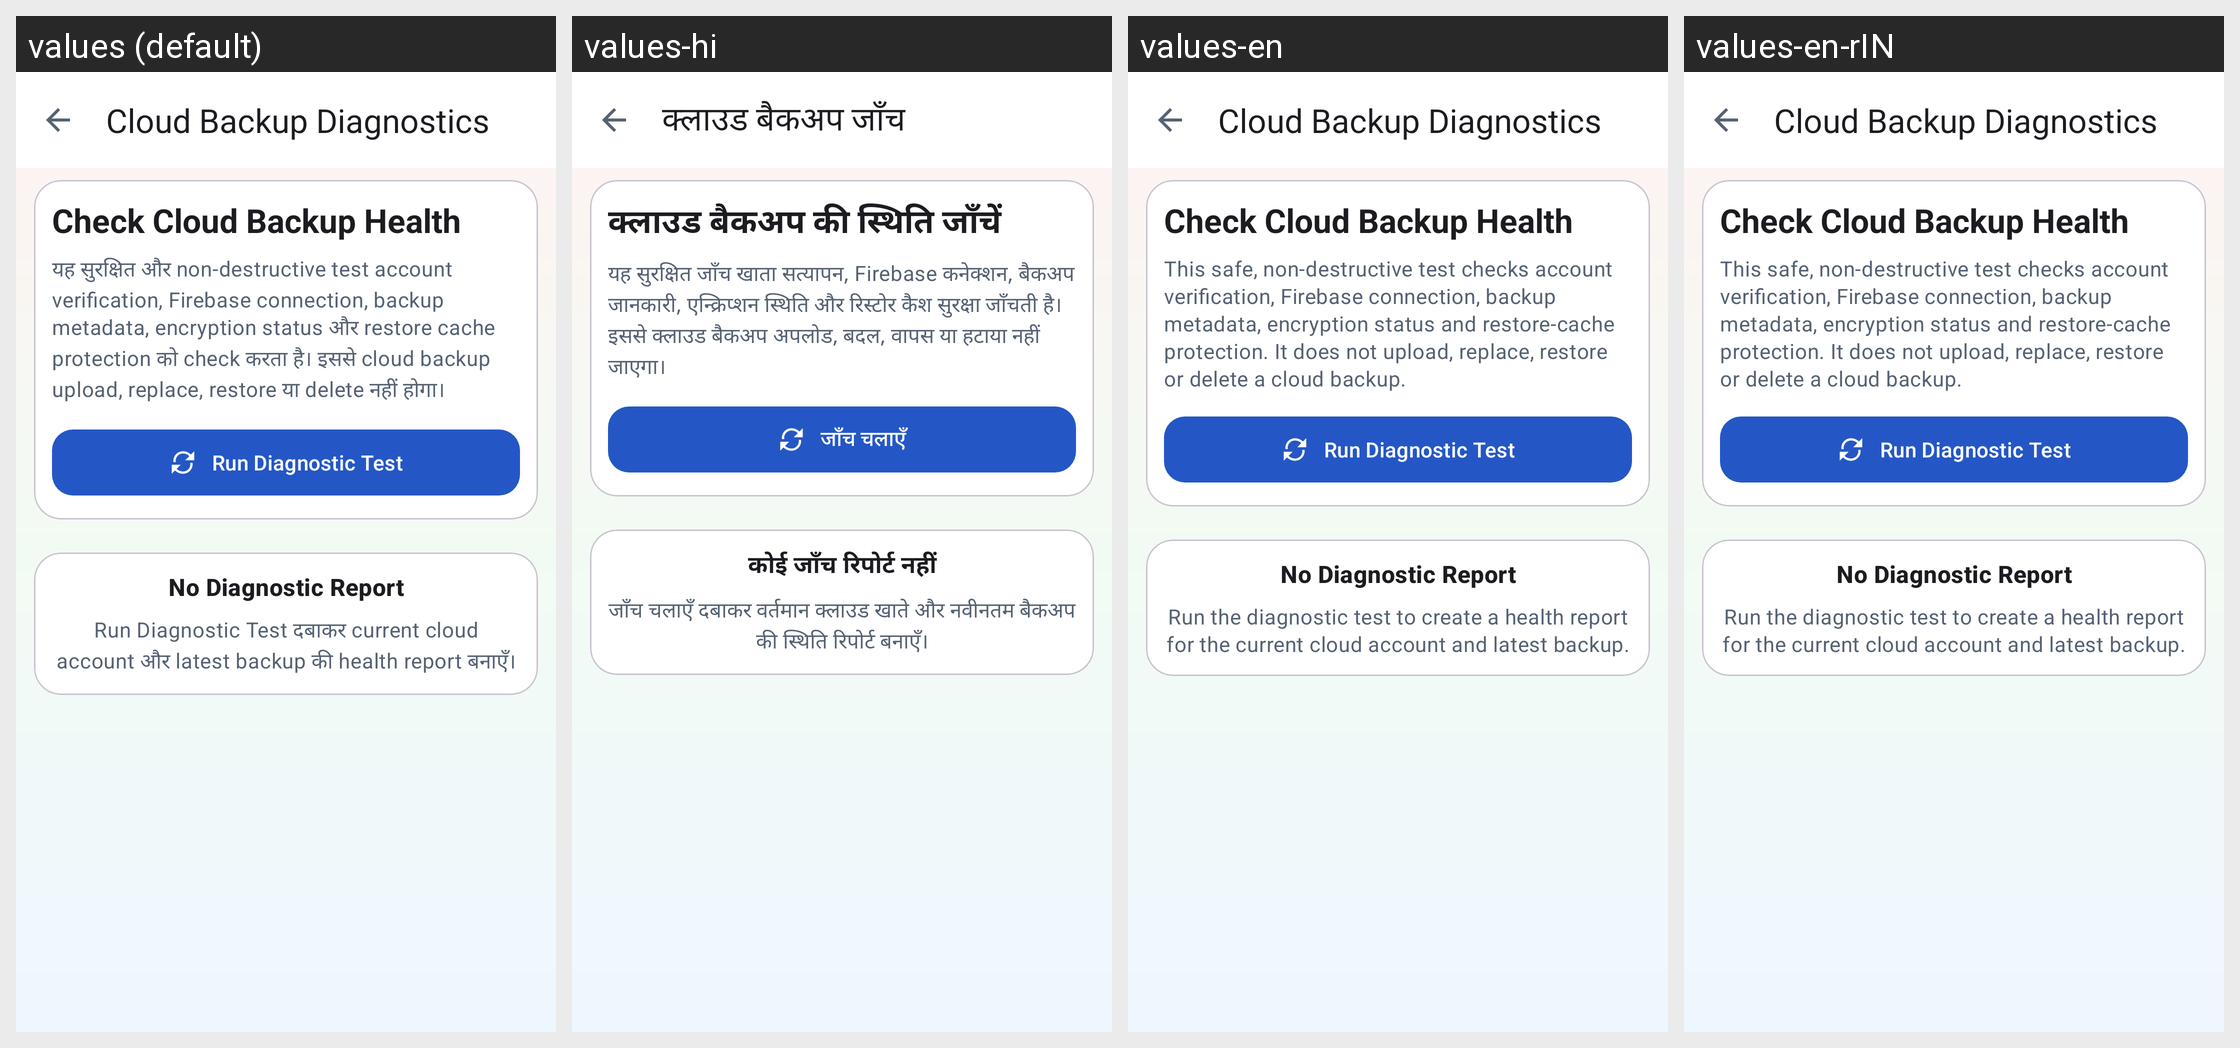

Strings drawn on this Android screen and how each of the app's shown locales translates them:
Android screen res/layout/activity_cloud_backup_diagnostic.xml rendered under 4 locales, left to right: values (default), values-hi, values-en, values-en-rIN. Device: Nexus 5 (rendered at 1080×1920; each locale shown at half size, 540×960, under a caption strip naming it); theme Theme.StudySaathi.
Strings drawn on this screen, with the default value and each locale's value (text and hints the layout hard-codes, and strings that could not be matched under every locale, appear in the picture but are not listed):

cloud_diagnostic_title
  values: Cloud Backup Diagnostics
  values-hi: क्लाउड बैकअप जाँच
  values-en: Cloud Backup Diagnostics  [not translated; the default value is used]
  values-en-rIN: Cloud Backup Diagnostics  [not translated; the default value is used]

cloud_diagnostic_header_title
  values: Check Cloud Backup Health
  values-hi: क्लाउड बैकअप की स्थिति जाँचें
  values-en: Check Cloud Backup Health  [not translated; the default value is used]
  values-en-rIN: Check Cloud Backup Health  [not translated; the default value is used]

cloud_diagnostic_header_description
  values: यह सुरक्षित और non-destructive test account verification, Firebase connection, backup metadata, encryption status और restore cache protection को check करता है। इससे cloud backup upload, replace, restore या delete नहीं होगा।
  values-hi: यह सुरक्षित जाँच खाता सत्यापन, Firebase कनेक्शन, बैकअप जानकारी, एन्क्रिप्शन स्थिति और रिस्टोर कैश सुरक्षा जाँचती है। इससे क्लाउड बैकअप अपलोड, बदल, वापस या हटाया नहीं जाएगा।
  values-en: This safe, non-destructive test checks account verification, Firebase connection, backup metadata, encryption status and restore-cache protection. It does not upload, replace, restore or delete a cloud backup.
  values-en-rIN: This safe, non-destructive test checks account verification, Firebase connection, backup metadata, encryption status and restore-cache protection. It does not upload, replace, restore or delete a cloud backup.  [from values-en]

cloud_diagnostic_run_action
  values: Run Diagnostic Test
  values-hi: जाँच चलाएँ
  values-en: Run Diagnostic Test  [not translated; the default value is used]
  values-en-rIN: Run Diagnostic Test  [not translated; the default value is used]

cloud_diagnostic_empty_title
  values: No Diagnostic Report
  values-hi: कोई जाँच रिपोर्ट नहीं
  values-en: No Diagnostic Report  [not translated; the default value is used]
  values-en-rIN: No Diagnostic Report  [not translated; the default value is used]

cloud_diagnostic_empty_description
  values: Run Diagnostic Test दबाकर current cloud account और latest backup की health report बनाएँ।
  values-hi: जाँच चलाएँ दबाकर वर्तमान क्लाउड खाते और नवीनतम बैकअप की स्थिति रिपोर्ट बनाएँ।
  values-en: Run the diagnostic test to create a health report for the current cloud account and latest backup.
  values-en-rIN: Run the diagnostic test to create a health report for the current cloud account and latest backup.  [from values-en]
